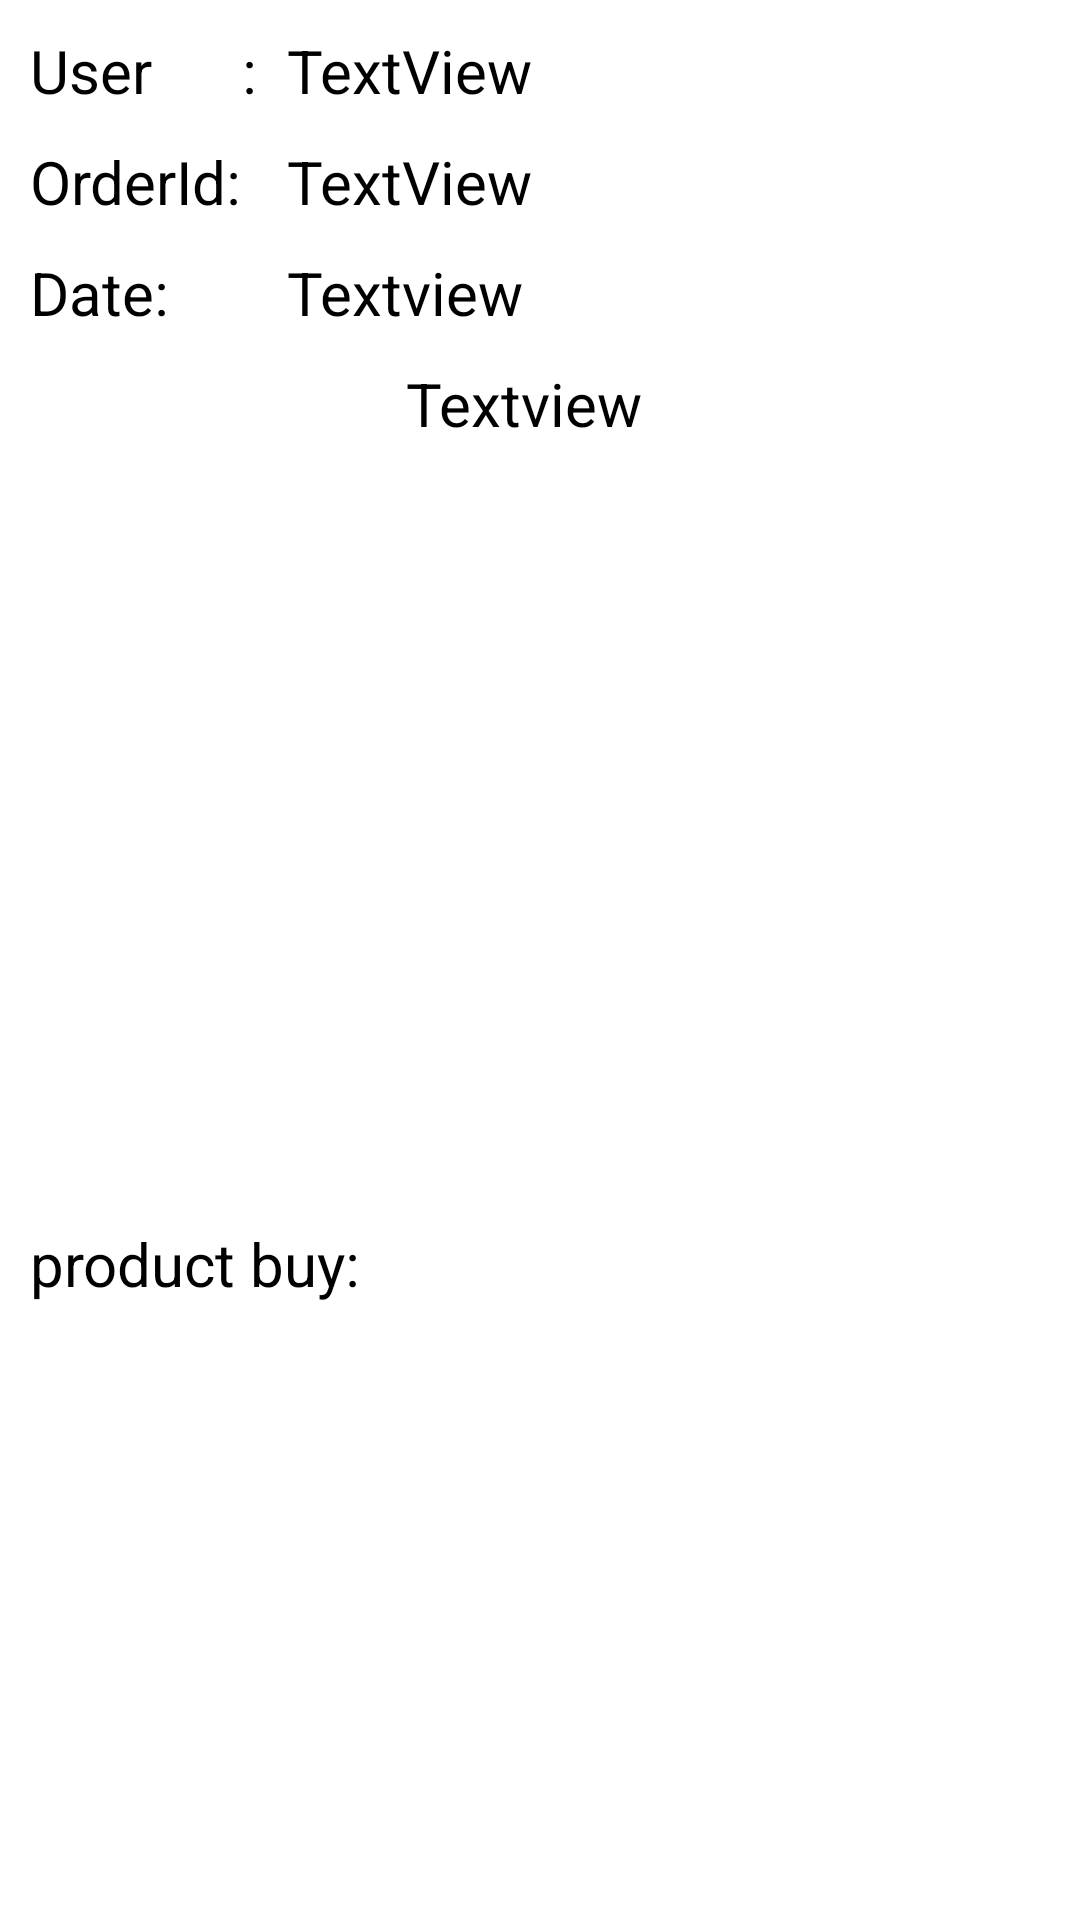

Produce the Android XML layout that renders to this screen, including the resource entries it uses.
<!-- AndroidManifest.xml: application theme Theme.ConvertApp -->
<!-- res/layout/orderitem.xml -->
<?xml version="1.0" encoding="utf-8"?>

<androidx.constraintlayout.widget.ConstraintLayout xmlns:android="http://schemas.android.com/apk/res/android"
    xmlns:app="http://schemas.android.com/apk/res-auto"
    xmlns:tools="http://schemas.android.com/tools"
    android:layout_width="match_parent"
    android:layout_margin="20dp"


    android:layout_height="wrap_content">


    <TextView
        android:id="@+id/tname"
        android:layout_width="wrap_content"
        android:layout_height="wrap_content"
        android:textColor="@color/black"

android:layout_margin="10dp"

        android:text="User      :"

        android:textSize="20dp"

        app:layout_constraintStart_toStartOf="parent"
        app:layout_constraintTop_toTopOf="parent" />


    <TextView
        android:id="@+id/order"
        android:layout_width="wrap_content"
        android:layout_height="wrap_content"
        android:textColor="@color/black"

        android:layout_marginTop="10dp"
        android:text="OrderId:"
        android:layout_margin="10dp"

        android:textSize="20dp"
        app:layout_constraintStart_toStartOf="parent"
        app:layout_constraintTop_toBottomOf="@+id/tname" />


    <TextView
        android:id="@+id/username"
        android:layout_width="0dp"
        android:layout_height="wrap_content"
        android:layout_margin="10dp"
        android:paddingEnd="10dp"
        android:text="TextView"
        android:textColor="@color/black"


        android:textSize="20dp"

        app:layout_constraintEnd_toEndOf="parent"
        app:layout_constraintHorizontal_bias="0.0"
        app:layout_constraintStart_toEndOf="@+id/tname"
        app:layout_constraintTop_toTopOf="parent" />

    <TextView
        android:id="@+id/orderid"
        android:layout_width="0dp"
        android:layout_height="wrap_content"
        android:layout_margin="10dp"
        android:layout_marginTop="10dp"

        android:paddingEnd="10dp"
        android:text="TextView"
        android:textColor="@color/black"

        android:textSize="20dp"
        app:layout_constraintEnd_toEndOf="parent"
        app:layout_constraintStart_toEndOf="@+id/tname"
        app:layout_constraintTop_toBottomOf="@+id/username" />

    <TextView
        android:id="@+id/date"
        android:layout_width="wrap_content"
        android:layout_height="wrap_content"
        android:textColor="@color/black"
        android:layout_margin="10dp"

        android:text="Date:"
android:layout_marginTop="10dp"
        android:textSize="20dp"
        app:layout_constraintStart_toStartOf="parent"
        app:layout_constraintTop_toBottomOf="@+id/order" />

    <TextView
        android:id="@+id/orderdate"
        android:layout_width="0dp"
        android:layout_height="wrap_content"
android:layout_marginTop="10dp"
        android:textColor="@color/black"
        android:layout_margin="10dp"
        android:paddingEnd="10dp"

        android:text="Textview"
        android:textSize="20dp"
        app:layout_constraintEnd_toEndOf="parent"

        app:layout_constraintHorizontal_bias="0.02"
        app:layout_constraintStart_toEndOf="@+id/tname"

        app:layout_constraintTop_toBottomOf="@+id/orderid" />

    <TextView
        android:id="@+id/product"
        android:layout_width="wrap_content"
        android:layout_height="wrap_content"
        android:layout_margin="10dp"


        android:text="product buy: "
        android:textColor="@color/black"
        android:textSize="20dp"
        app:layout_constraintBottom_toBottomOf="parent"
        app:layout_constraintStart_toStartOf="parent"

        app:layout_constraintTop_toBottomOf="@+id/orderdate"
        app:layout_constraintVertical_bias="0.595" />

    <TextView
        android:id="@+id/productorder"
        android:layout_width="0dp"
        android:layout_height="wrap_content"

        android:layout_margin="10dp"
        android:paddingEnd="10dp"

        android:text="Textview"
        android:textColor="@color/black"
        android:textSize="20dp"

        app:layout_constraintEnd_toEndOf="parent"


        app:layout_constraintStart_toEndOf="@+id/product"
        app:layout_constraintTop_toBottomOf="@+id/orderdate" />

</androidx.constraintlayout.widget.ConstraintLayout>
<!-- resources referenced by this layout -->
<resources>
  <style name="Theme.ConvertApp" parent="Theme.MaterialComponents.DayNight.DarkActionBar">
          
          <item name="colorPrimary">@color/purple_500</item>
          <item name="colorPrimaryVariant">@color/purple_700</item>
          <item name="colorOnPrimary">@color/white</item>
          
          <item name="colorSecondary">@color/teal_200</item>
          <item name="colorSecondaryVariant">@color/teal_700</item>
          <item name="colorOnSecondary">@color/black</item>
          
          <item name="android:statusBarColor" tools:targetApi="l">?attr/colorPrimaryVariant</item>
          
      </style>
  <!-- not gathered from this repository: default colours our renderer supplied (Android Studio template values) -->
  <color name="purple_500">#FF6200EE</color>
  <color name="purple_700">#FF3700B3</color>
  <color name="teal_200">#FF03DAC5</color>
  <color name="teal_700">#FF018786</color>
  <color name="black">#FF000000</color>
  <color name="white">#FFFFFFFF</color>
</resources>
